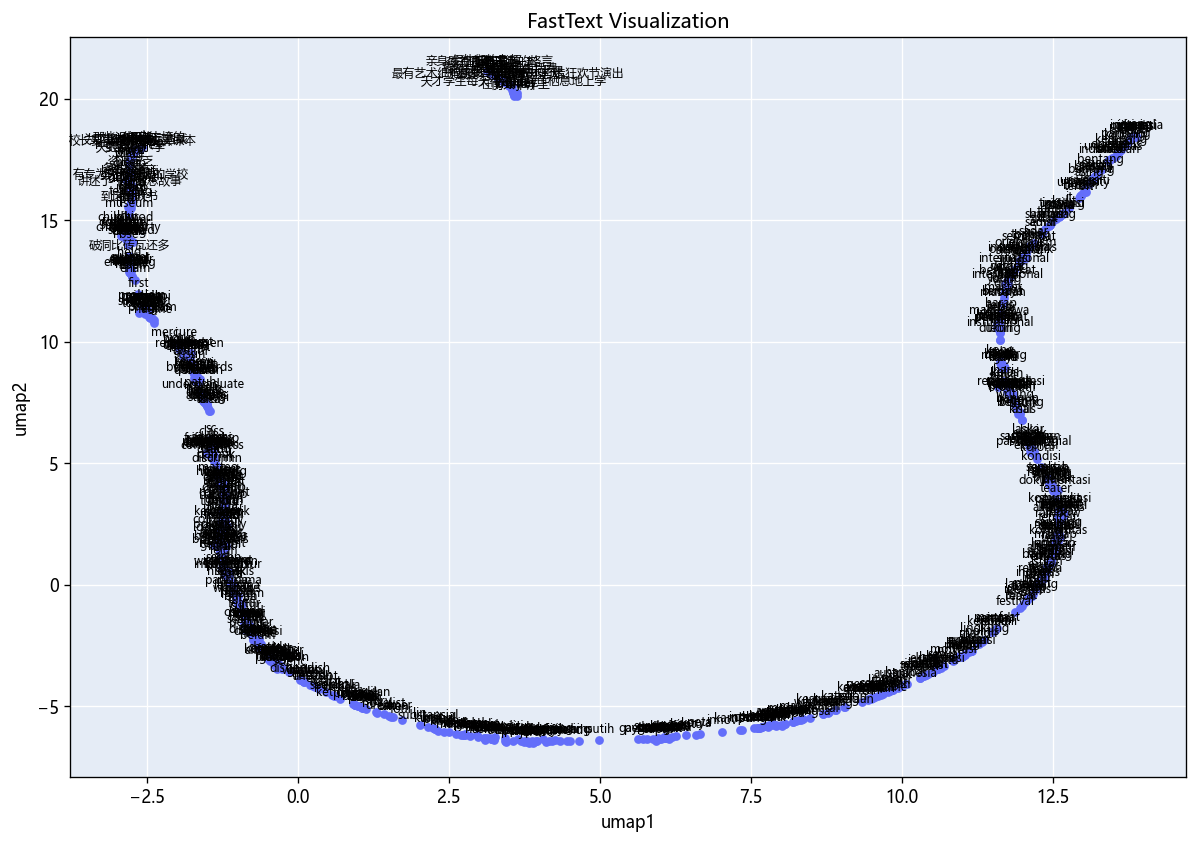

Values plotted in this chart, from the file beside it:
umap1, umap2, word
13.87, 18.43, indonesia
13.04, 16.15, tulis
13.16, 16.74, bahasa
12.1, 5.909, laki
12.37, 14.64, tidak
12.62, 15.18, siswa
12.61, 15.16, suara
11.66, 11.62, budaya
7.916, -5.793, film
13.43, 17.46, barat
12.68, 15.31, kulit
12.15, 5.64, struktur
12.13, 5.593, ajar
4.987, -6.391, putih
13.01, 16.14, posisi
13.87, 18.48, orang
12.44, 4.2, andrea
11.64, 9.032, bicara
13.82, 18.41, intern
11.74, 7.966, pelangi
12.09, 5.951, laskar
13.74, 18.24, kisi
11.8, 7.725, tahu
13.48, 17.56, dunia
12.59, 2.74, akademis
12.05, 13.44, manusia
11.6, 10.73, kuasa
13.63, 17.87, kembang
12.58, 2.504, rainbow
11.57, 10.75, confer
11.81, 7.826, wacana
12.59, 2.859, jerman
12.43, 4.274, the
13.16, 16.66, sastera
7.606, -5.896, hirata
11.75, 12.41, free
13.86, 18.43, oriental
11.93, 7.128, inggris
12.18, 14.07, sadar
12.95, 15.98, bukan
10.6, -3.454, borjuis
9.432, -4.717, script
-2.026, 9.871, i
12.11, 5.767, spivak
12.03, 13.59, global
13.74, 18.24, bidang
12.17, 5.471, timur
12.12, 5.65, negara
11.67, 8.902, buku
8.012, -5.808, pilih
-0.7843, -1.749, esei
6.585, -6.165, karya
12.92, 15.92, terbit
12.33, 0.2426, festiv
12.46, 4.218, award
9.678, -4.489, book
12.61, 3.112, student
10.83, -3.135, novel
11.77, 7.914, research
11.93, 7.042, bentuk
... 753 more rows
